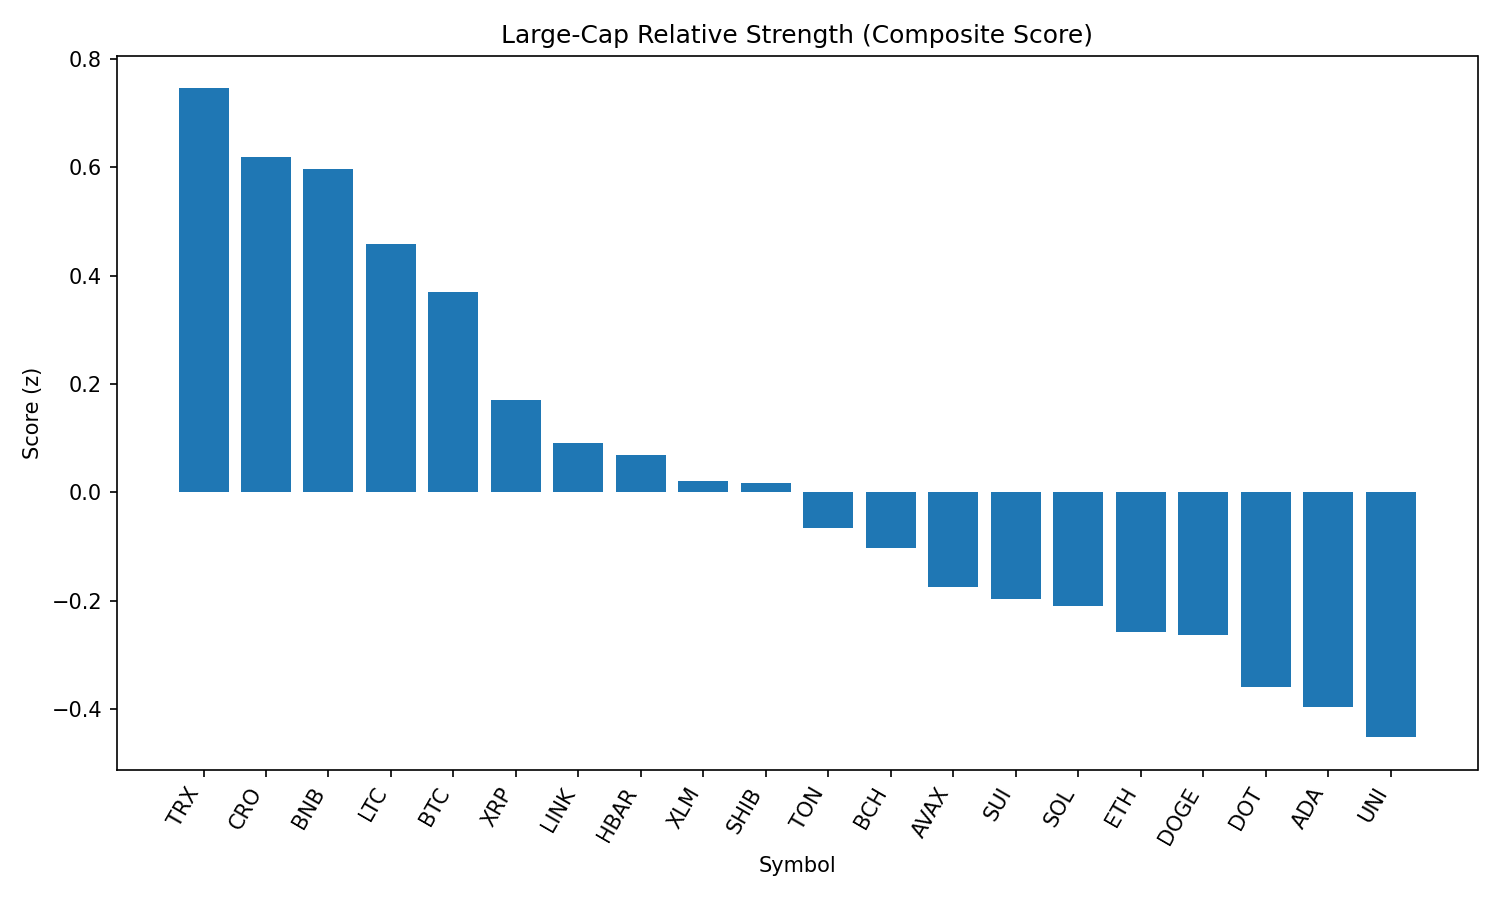

The file beside this chart, header and first rows:
rank, name, symbol, price, pct_1h, pct_24h, pct_7d, pct_1h_vs_btc, pct_24h_vs_btc, pct_7d_vs_btc, market_cap_rank, market_cap, volume_usd, score
1, TRON, TRX, 0.3417, -0.5228, -1.793, -4.259, 0.4334, 0.8786, -1.701, 10, 32339741030, 729241328, 0.7452
2, Cronos, CRO, 0.2998, 0.3434, -12.46, 108.1, 1.3, -9.791, 110.7, 23, 10046592974, 1588697669, 0.619
3, BNB, BNB, 859.7, -0.9678, -1.047, 1.074, -0.01157, 1.625, 3.632, 5, 119601164588, 1585014957, 0.596
4, Litecoin, LTC, 110.7, -0.8145, -2.278, -4.621, 0.1417, 0.3939, -2.063, 27, 8440632395, 468398822, 0.4587
5, Bitcoin, BTC, 110109, -0.9562, -2.672, -2.558, 0.0, 0.0, 0.0, 1, 2192980808428, 37032849571, 0.3698
6, XRP, XRP, 2.87, -0.9011, -4.08, 0.7195, 0.05511, -1.409, 3.277, 3, 170871623852, 5703223735, 0.1704
7, Chainlink, LINK, 23.58, -1.349, -2.232, -4.994, -0.3928, 0.4393, -2.436, 13, 15990499807, 2874524678, 0.09107
8, Hedera, HBAR, 0.2316, -1.171, -3.29, -1.885, -0.2148, -0.6187, 0.6726, 24, 9808174201, 289400026, 0.06929
9, Stellar, XLM, 0.3671, -0.9915, -4.148, -6.542, -0.03529, -1.476, -3.985, 20, 11514130065, 299056243, 0.02118
10, Shiba Inu, SHIB, 1.228e-05, -1.411, -2.608, -0.689, -0.4548, 0.06348, 1.869, 30, 7233194573, 181338781, 0.01748
11, Toncoin, TON, 3.08, -1.428, -2.735, -6.795, -0.4714, -0.06295, -4.237, 29, 7904122574, 282232604, -0.06553
12, Bitcoin Cash, BCH, 539.8, -1.233, -4.001, -3.62, -0.2768, -1.33, -1.062, 21, 10751844263, 241521656, -0.1018
13, Avalanche, AVAX, 24.2, -2.003, -1.536, 5.82, -1.047, 1.136, 8.378, 22, 10215797498, 713588427, -0.1749
14, Sui, SUI, 3.37, -1.476, -3.62, -2.009, -0.5194, -0.948, 0.5492, 19, 11815124071, 1120064568, -0.1971
15, Solana, SOL, 209.6, -2.327, -0.9696, 14.58, -1.37, 1.702, 17.14, 6, 113196099081, 13446819372, -0.2092
16, Ethereum, ETH, 4391, -1.581, -4.094, 2.226, -0.6246, -1.422, 4.784, 2, 529850014585, 30434601123, -0.2583
17, Dogecoin, DOGE, 0.2152, -1.6, -3.589, -0.2305, -0.6437, -0.9175, 2.327, 9, 32433469644, 1861748537, -0.2632
18, Polkadot, DOT, 3.83, -2.035, -2.259, 0.337, -1.079, 0.4123, 2.895, 34, 5834586177, 407848097, -0.359
19, Cardano, ADA, 0.8289, -1.532, -4.589, -2.69, -0.5758, -1.917, -0.1322, 11, 30236743514, 1534476199, -0.395
20, Uniswap, UNI, 9.69, -1.859, -3.28, -6.186, -0.903, -0.6081, -3.629, 35, 5816111838, 308330086, -0.4515
21, Hyperliquid, HYPE, 44.5, -1.234, -8.557, 6.311, -0.2782, -5.885, 8.869, 17, 12061422921, 392767633, -0.7395
